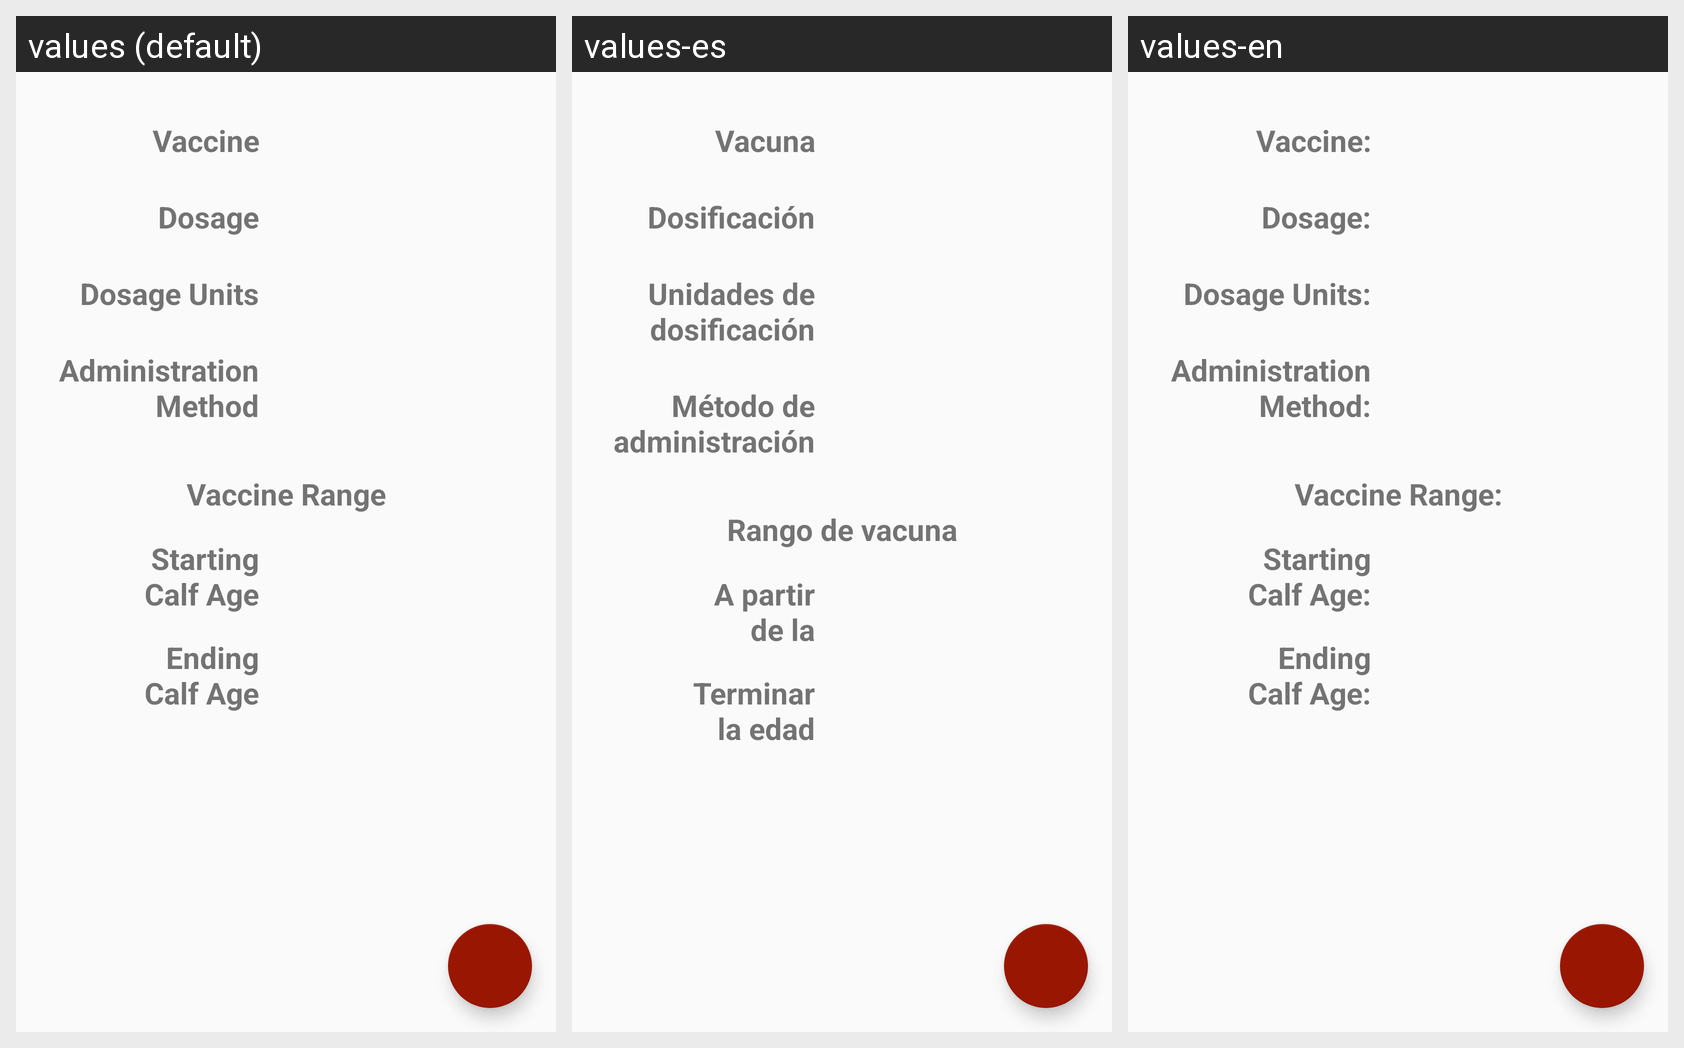

Here is an Android app screen in its default locale and in the app's own translations. Write out the translated-string differences for the strings that appear on this screen.
Android screen res/layout/activity_vaccine_profile.xml rendered under 3 locales, left to right: values (default), values-es, values-en. Device: Nexus 5 (rendered at 1080×1920; each locale shown at half size, 540×960, under a caption strip naming it); theme AppTheme.
Strings drawn on this screen, with the default value and each locale's value (text and hints the layout hard-codes, and strings that could not be matched under every locale, appear in the picture but are not listed):

vaccine_profile_name
  values: Vaccine
  values-es: Vacuna
  values-en: Vaccine:

vaccine_profile_vacc_range
  values: Vaccine Range
  values-es: Rango de vacuna
  values-en: Vaccine Range:

vaccine_profile_adminStart
  values: Starting Calf Age
  values-es: A partir de la edad de terneros
  values-en: Starting Calf Age:

vaccine_profile_adminEnd
  values: Ending Calf Age
  values-es: Terminar la edad del becerro
  values-en: Ending Calf Age:

vaccine_profile_dosage
  values: Dosage
  values-es: Dosificación
  values-en: Dosage:

vaccine_profile_dosageUnits
  values: Dosage Units
  values-es: Unidades de dosificación
  values-en: Dosage Units:

vaccine_profile_adminMethod
  values: Administration Method
  values-es: Método de administración
  values-en: Administration Method:
